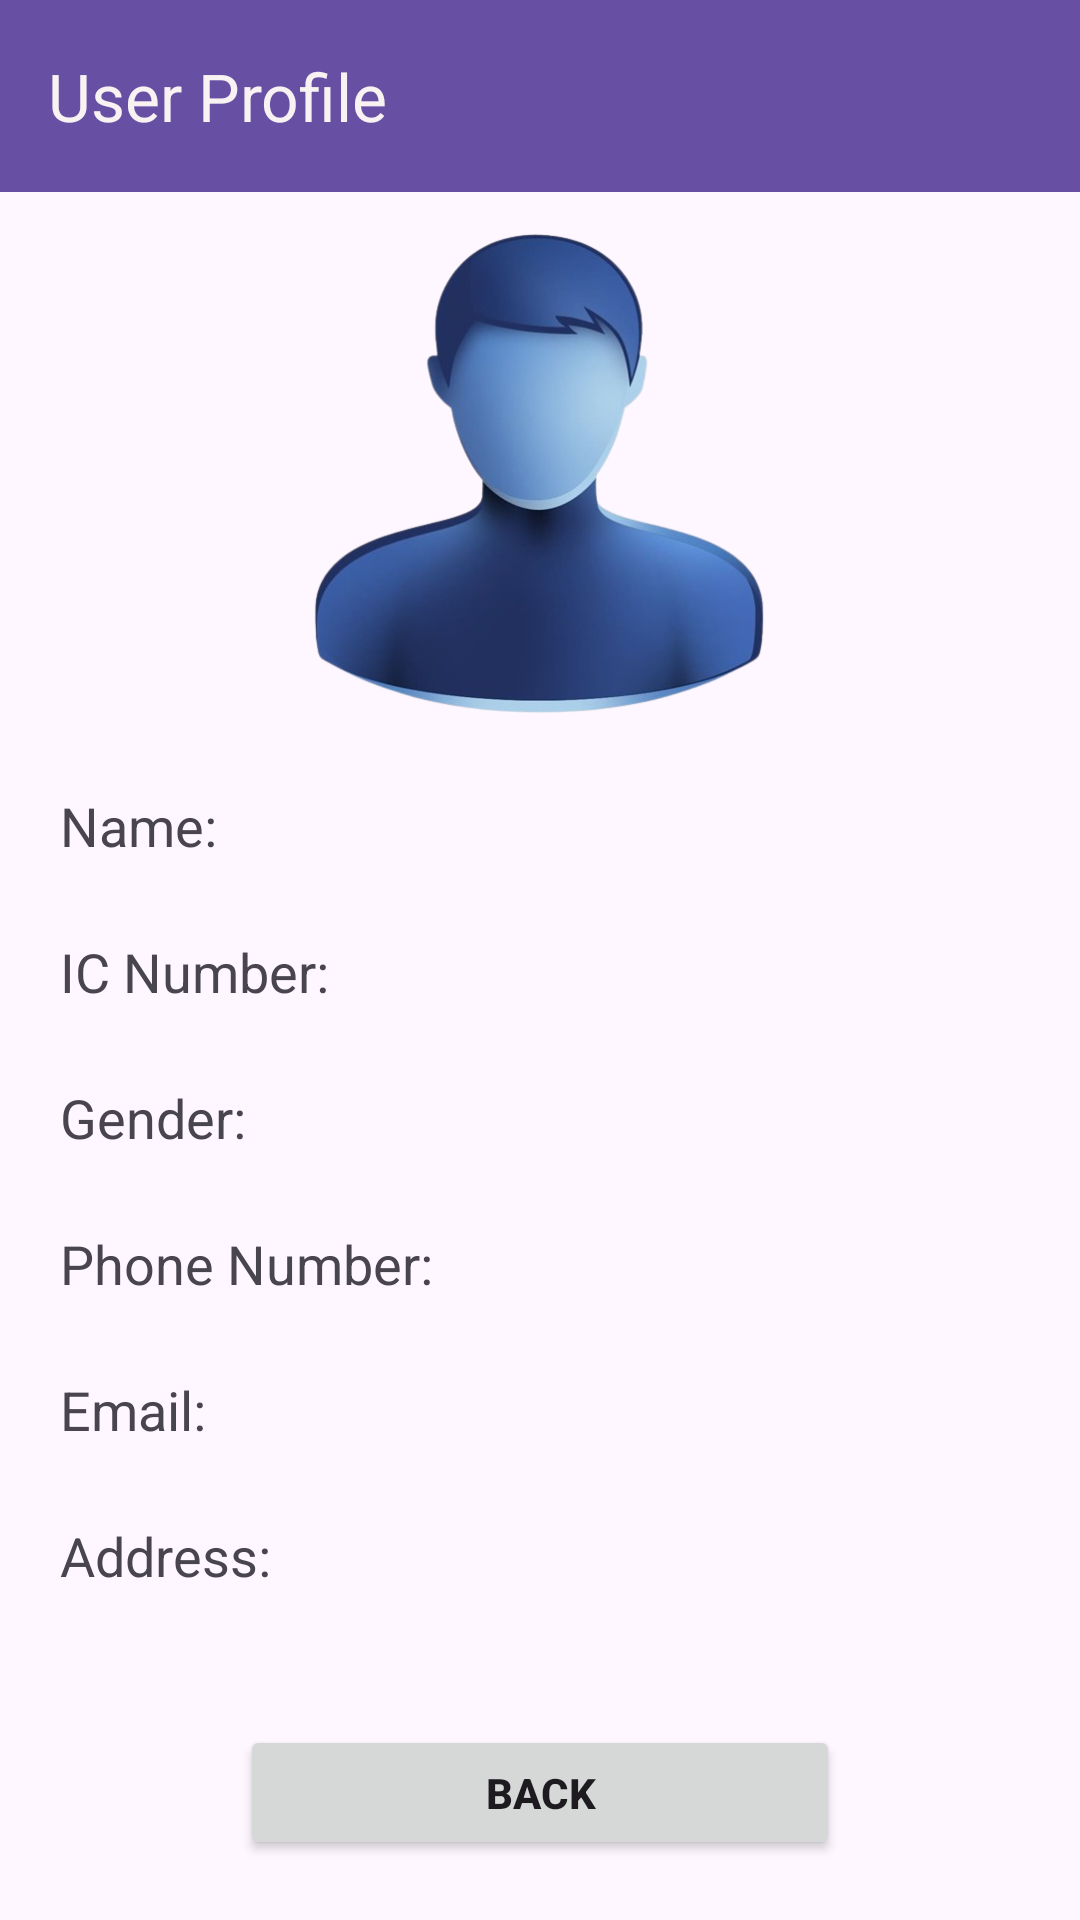

The Android layout XML behind this screen, and the referenced resources:
<!-- AndroidManifest.xml: application theme Theme.Kongsi_Kereta2 -->
<!-- res/layout/activity_view_profile.xml -->
<?xml version="1.0" encoding="utf-8"?>
<LinearLayout xmlns:android="http://schemas.android.com/apk/res/android"
    xmlns:app="http://schemas.android.com/apk/res-auto"
    xmlns:tools="http://schemas.android.com/tools"
    android:id="@+id/main"
    android:layout_width="match_parent"
    android:layout_height="match_parent"
    android:orientation="vertical"
    tools:context=".ViewProfileActivity">

    <androidx.appcompat.widget.Toolbar
        android:id="@+id/toolbar2"
        android:layout_width="match_parent"
        android:layout_height="wrap_content"
        android:background="?attr/colorPrimary"
        android:minHeight="?attr/actionBarSize"
        android:theme="?attr/actionBarTheme"
        app:title="User Profile"
        app:titleTextColor="#F8F2F2" />

    <ImageView
        android:id="@+id/imageView4"
        android:layout_width="match_parent"
        android:layout_height="169dp"
        android:layout_marginTop="10sp"
        app:srcCompat="@drawable/user_removebg_preview" />

    <LinearLayout
        android:layout_width="match_parent"
        android:layout_height="wrap_content"
        android:layout_margin="20sp"
        android:orientation="vertical">

        <TextView
            android:id="@+id/textView17"
            android:layout_width="match_parent"
            android:layout_height="wrap_content"
            android:text="Name:"
            android:textSize="18sp" />

        <TextView
            android:id="@+id/tvName"
            android:layout_width="match_parent"
            android:layout_height="wrap_content"
            android:textSize="18sp"
            android:textStyle="bold|italic" />

        <TextView
            android:id="@+id/textView19"
            android:layout_width="match_parent"
            android:layout_height="wrap_content"
            android:text="IC Number:"
            android:textSize="18sp" />

        <TextView
            android:id="@+id/tvICNum"
            android:layout_width="match_parent"
            android:layout_height="wrap_content"
            android:textSize="18sp"
            android:textStyle="bold|italic" />

        <TextView
            android:id="@+id/textView21"
            android:layout_width="match_parent"
            android:layout_height="wrap_content"
            android:text="Gender:"
            android:textSize="18sp" />

        <TextView
            android:id="@+id/tvGender"
            android:layout_width="match_parent"
            android:layout_height="wrap_content"
            android:textSize="18sp"
            android:textStyle="bold|italic" />

        <TextView
            android:id="@+id/textView23"
            android:layout_width="match_parent"
            android:layout_height="wrap_content"
            android:text="Phone Number:"
            android:textSize="18sp" />

        <TextView
            android:id="@+id/tvPhone"
            android:layout_width="match_parent"
            android:layout_height="wrap_content"
            android:layout_marginRight="160sp"
            android:textSize="18sp"
            android:textStyle="bold|italic" />

        <TextView
            android:id="@+id/textView25"
            android:layout_width="match_parent"
            android:layout_height="wrap_content"
            android:text="Email:"
            android:textSize="18sp" />

        <TextView
            android:id="@+id/tvEmail"
            android:layout_width="match_parent"
            android:layout_height="wrap_content"
            android:textSize="18sp"
            android:textStyle="bold|italic" />

        <TextView
            android:id="@+id/textView28"
            android:layout_width="match_parent"
            android:layout_height="wrap_content"
            android:text="Address:"
            android:textSize="18sp" />

        <TextView
            android:id="@+id/tvAddress"
            android:layout_width="match_parent"
            android:layout_height="wrap_content"
            android:textSize="18sp"
            android:textStyle="bold|italic" />

        <Button
            android:id="@+id/btnBack"
            android:layout_width="match_parent"
            android:layout_height="wrap_content"
            android:layout_marginLeft="60sp"
            android:layout_marginTop="20sp"
            android:layout_marginRight="60sp"
            android:text="Back"
            android:textStyle="bold" />
    </LinearLayout>

</LinearLayout>
<!-- resources referenced by this layout -->
<resources>
  <!-- drawable user_removebg_preview: png bitmap (drawable, 140916 bytes) -->
  <style name="Theme.Kongsi_Kereta2" parent="Base.Theme.Kongsi_Kereta2" />
  <style name="Base.Theme.Kongsi_Kereta2" parent="Theme.Material3.DayNight.NoActionBar">
          
          
      </style>
</resources>
